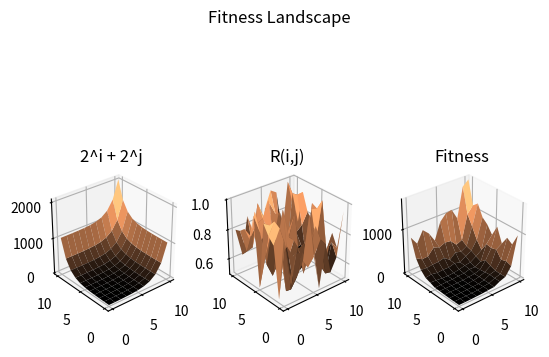
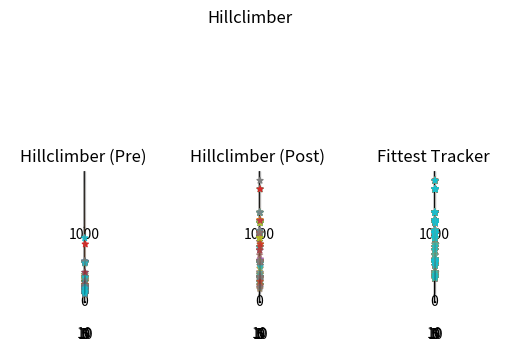

The script that saved these images, in order:
from mpl_toolkits.mplot3d import axes3d
import matplotlib.pyplot as plt
import numpy as np
import random
import copy


GENE_SIZE = 20
POP_SIZE = 400
DEME_SIZE = int(POP_SIZE/20)
MUTATION_RATE = 0.2

m = ['FPTP', 'POP']
mode = m[0]

xy_lim = 10


###############################################################################
###     CLASSES     ###

class Individual():

        G = [0] * GENE_SIZE
        i = 0
        j = 0
        R = 0
        fit = 0

###   Init constructor to initialise attributes
        def __init__(self,ran):
                self.G = self.calc_genes()
                self.i = self.calc_i()
                self.j = self.calc_j()
                self.R = self.calc_R(ran)
                self.fit = self.calc_fit()

###   Calculate the i value from the genes
        def calc_i(self):
                ones = 0
                arr = self.G[:int(GENE_SIZE/2)]
                for c in range(len(arr)):
                        if (arr[c] == 1):
                                ones += 1
                return ones

###   Calculate the j value from the genes
        def calc_j(self):
                ones = 0
                arr = self.G[int(GENE_SIZE/2):]
                for v in range(len(arr)):
                        if (arr[v] == 1):
                                ones += 1
                return ones

###   Generate the Genes for this individual
        def calc_genes(self):
                return np.random.randint(2, size=GENE_SIZE)

###   Generate R value to calculate the fitness
        def calc_R(self,ran):
                return ran[self.i, self.j]

###   Calculate the fitness from the equation
        def calc_fit(self):
                return int(self.R*(2**self.i+2**self.j))

        def recalc(self, ran):
                self.i = self.calc_i()
                self.j = self.calc_j()
                self.R = self.calc_R(ran)
                self.fit = self.calc_fit()
                return 0


###############################################################################
###     Functions       ###

def get_Fittest(pop):
        list = [0] * len(pop)
        for x in range(len(pop)):
                list[x] = pop[x].fit
        return list.index(max(list))
        # return [i for i, j in enumerate(list) if j == max(list)]

def mutate(par, R):
        child = copy.deepcopy(par)
        for i in range(len(par.G)):
                if (random.uniform(0,1) < (MUTATION_RATE)):
                        child.G[i] = random.randint(0,1)
        child.recalc(R)
        return child

def have_Sex(par1, par2, R):
        child = copy.deepcopy(par1)
        point = random.randint(0, GENE_SIZE-1)

        # Left side of point from parent 1
        child.G[:point] = par1.G[:point]

        # Right side of point from parent 2
        child.G[point:] = par2.G[point:]

        child.recalc(R)
        return child

def make_Deme(ran):
        return [Individual(ran) for q in range(DEME_SIZE)]

def plot_Surface(ax, arr):

        ax.view_init(azim=-130)
        ax.plot_surface(arr[0], arr[1], arr[2], cmap='copper', alpha=0.7)

def plot_Pop(ax, pop, text):
        ax.set_aspect('equal')

        X = [Individual.i for Individual in pop]
        Y = [Individual.j for Individual in pop]
        Z = [Individual.fit for Individual in pop]

        # f_Z0 = np.multiply(copy.deepcopy(z0), copy.deepcopy(R0))

        # ax.view_init(azim=-130)
        # ax.plot_surface(arr[0], arr[1], arr[2], cmap='copper', alpha=0.7)
        ax.title.set_text(text)

        ax.scatter(X, Y, Z, marker='*')

        return 0

def plot_Fittest(ax, pop, arr):

        ax.set_aspect('equal')

        ax.title.set_text("Fittest Tracker")

        ax.scatter(arr[0], arr[1], arr[2], marker='*')

        return 0


###############################################################################
###     SET UP FITNESS LANDSCAPE        ###

#   Set up graphing
fig = plt.figure()
fig.suptitle("Fitness Landscape")

#   Create the X and Y axes based on i and j values of the population
x0 = np.arange(0, (GENE_SIZE/2)+1, 1)
y0 = np.arange(0, (GENE_SIZE/2)+1, 1)
X0, Y0 = np.meshgrid(x0, y0)

#   Set up Z axis based on fitness values of the population
z0 = (2**X0 + 2**Y0)
# r0 = [random.uniform(0.5,1) for i in Y0]
R0 = np.random.rand(len(X0),len(X0))
for n in range(len(X0)):
        for m in range(len(X0)):
                R0[m,n] = (R0[m,n]+1)/2
Z0 = np.multiply(copy.deepcopy(z0),copy.deepcopy(R0))

landscape_arr = [X0, Y0, Z0]

###############################################################################
###     Individuals Part        ###

# population_0 = [Individual(copy.deepcopy(R0)) for q in range(POP_SIZE)]
# population_1 = copy.deepcopy(population_0)

# w, h = int(POP_SIZE/DEME_SIZE), DEME_SIZE
# demes_0 = [[0 for x in range(w)] for y in range(h)]

# for ii in range(len(demes_0)):
#         for jj in range(len(demes_0[ii])):
#                 demes_0[ii][jj] = copy.deepcopy(population_0[ii*DEME_SIZE+jj])

# deme = [Individual(copy.deepcopy(R0)) for q in range(DEME_SIZE)]

population_0 = [make_Deme(copy.deepcopy(R0)) for i in range(int(POP_SIZE/DEME_SIZE))]
population_1 = copy.deepcopy(population_0)

print(vars(population_0[0][0]))

### Use this for printing out what the inviduals array is
# print([Individual.G for Individual in population])

###############################################################################
###     Hillclimber - Population Plot (Pre)      ###
# fig2 = plt.figure()
# fig2.suptitle("Hillclimber")

# f2_ax0 = fig2.add_subplot(131,projection='3d')
# f2_ax0.set_aspect('equal')

# pre_pop0_X = [Individual.i for Individual in population_0]
# pre_pop0_Y = [Individual.j for Individual in population_0]
# pre_pop0_Z = [Individual.fit for Individual in population_0]

# f2_Z0 = np.multiply(copy.deepcopy(z0), copy.deepcopy(R0))

# f2_ax0.view_init(azim=-130)
# f2_ax0.plot_surface(X0, Y0, f2_Z0, cmap='copper', alpha=0.7)
# f2_ax0.title.set_text("Population (Pre)")

# f2_ax0.scatter(pre_pop0_X, pre_pop0_Y, pre_pop0_Z, marker='*')


###     Crossover - Population Plot (Pre)      ###
# fig3 = plt.figure()
# fig3.suptitle("Crossover")

# f3_ax0 = fig3.add_subplot(131,projection='3d')
# f3_ax0.set_aspect('equal')

# pre_pop1_X = [Individual.i for Individual in population_1]
# pre_pop1_Y = [Individual.j for Individual in population_1]
# pre_pop1_Z = [Individual.fit for Individual in population_1]

# f3_Z0 = np.multiply(copy.deepcopy(z0), copy.deepcopy(R0))

# f3_ax0.view_init(azim=-130)
# f3_ax0.plot_surface(X0, Y0, f3_Z0, cmap='copper', alpha=0.7, rstride=1, cstride=1)
# f3_ax0.title.set_text("Population (Pre)")

# f3_ax0.scatter(pre_pop1_X, pre_pop1_Y, pre_pop1_Z, marker='*')


###############################################################################
###             Genetic Algorithms      ###

###############################################################################
###             Hillclimber             ###

def hillclimber_GA(population):

        fittestX = []
        fittestY = []
        fittestZ = []
        fittest_XYZ = [fittestX, fittestY, fittestZ]
        fittest_arr = [fittest_XYZ for ee in range(len(population))]

        fittest = [population[i][get_Fittest(population[i])] for i in range(len(population))]
        fittest_last = [population[i][get_Fittest(population[i])] for i in range(len(population))]

        # print(fittest_last, fittest)

        done = False

        generation_0 = 0

        MAX_FITNESS = int(max(map(max, Z0)))

        while not(done):

                for p in range(len(population)):

                        # Select the parent from the population
                        mutated_individual_index = random.randint(0,len(population[p])-1)
                        parent = population[p][mutated_individual_index]

                        # Mutate the parent to create a child and recalculate child values
                        child = mutate(parent, copy.deepcopy(R0))
                        # print(R0[child.i, child.j])
                        # child.recalc(copy.deepcopy(R0))
                        # print(child.R)

                        # Choose whether to put the child back into the population
                        # If the child is put back into the population then this counts as a generation
                        if (child.fit > parent.fit):
                                population[p][mutated_individual_index] = copy.deepcopy(child)
                                generation_0 += 1

                        # Now find the fittest in this generation
                        fittest[p] = population[p][get_Fittest(population[p])]
                        if (fittest[p] != fittest_last[p]):
                                fittest_arr[p][0].append(fittest[p].i)
                                fittest_arr[p][1].append(fittest[p].j)
                                fittest_arr[p][2].append(fittest[p].fit)
                                print(fittest[p].fit)

                        # Make sure the fittest isn't the same from last generation because plotting it isn't helpful
                        fittest_last[p] = fittest[p]

                        # Check if the population has found an individual which has a high enough fitness to consider complete
                        if (mode == 'FPTP'):
                                if ((MAX_FITNESS * 0.95 < fittest[p].fit <= MAX_FITNESS) or (generation_0 == 3000)):
                                        done = True
                        else:
                                if (generation_0 == 1900):
                                        done = True

        print("------   HILLCLIMBER    ------")
        print(fittest_arr)
        print("Peak Fitness Possible: ", MAX_FITNESS)
        print("Generation: ", generation_0)
        print("------   HILLCLIMBER    ------")


        return fittest_arr

###############################################################################
###             Crossover             ###

def crossover_GA(population_1):

        fittestX_1 = []
        fittestY_1 = []
        fittestZ_1 = []

        fittest_last_1 = population_1[get_Fittest(population_1)]

        done = False

        generation_1 = 0

        MAX_FITNESS = int(max(map(max, Z0)))

        while not(done):

                select = False
                select1 = False
                select2 = False

                # Make sure not to select the same parent
                while not(select):

                        # Select two individuals to fight to be the first parent from the population
                        while not(select1):
                                a = population_1[random.randint(0,len(population_1)-1)]
                                b = population_1[random.randint(0,len(population_1)-1)]

                                if (a != b):
                                        if (a.fit > b.fit):
                                                parent1 = copy.deepcopy(a)
                                        else:
                                                parent1 = copy.deepcopy(b)
                                        select1 = True

                        # Select two individuals to fight to be the second parent from the population
                        while not(select2):
                                a = population_1[random.randint(0,len(population_1)-1)]
                                b = population_1[random.randint(0,len(population_1)-1)]

                                if (a != b):
                                        if (a.fit > b.fit):
                                                parent2 = copy.deepcopy(a)
                                        else:
                                                parent2 = copy.deepcopy(b)
                                        select2 = True

                        if (parent1 != parent2):
                                select = True

                # Perform crossover on the two parents to generate a child
                child = have_Sex(parent1, parent2, copy.deepcopy(R0))


                # Mutate the child to create a mutated child to put back into population
                mutant_child = mutate(child, copy.deepcopy(R0))

                # Choose whether to put the child back into the population
                # If the child is put back into the population then this counts as a generation

                l_select = False

                # Select two individuals to fight to see who gets replaced from the population
                while not(l_select):
                        a = random.randint(0,len(population_1)-1)
                        b = random.randint(0,len(population_1)-1)

                        if (a != b):
                                if (population_1[a].fit > population_1[b].fit):
                                        loser = a
                                else:
                                        loser = b
                                l_select = True

                # Check if the loser can be replaced, and replace it
                if (mutant_child.fit > population_1[loser].fit):
                        population_1[loser] = copy.deepcopy(mutant_child)
                        generation_1 += 1
                        # print(generation_1)

                # Now find the fittest in this generation
                fittest_1 = population_1[get_Fittest(population_1)]
                if (fittest_1 != fittest_last_1):
                        fittestX_1.append(fittest_1.i)
                        fittestY_1.append(fittest_1.j)
                        fittestZ_1.append(fittest_1.fit)
                        print(fittest_1.fit)

                # Make sure the fittest isn't the same from last generation because plotting it isn't helpful
                fittest_last_1 = fittest_1

                # Check if the population has found an individual which has a high enough fitness to consider complete
                if (mode == 'FPTP'):
                        if ((MAX_FITNESS * 0.95 < fittest_1.fit <= MAX_FITNESS) or (generation_1 == 3000)):
                                done = True
                else:
                        if (generation_1 == 1900):
                                done = True

        print("------   CROSSOVER    ------")
        print(fittestX_1, fittestY_1, fittestZ_1)
        print("Peak Fitness Possible: ", MAX_FITNESS)
        print("Generation: ", generation_1)
        print("------   CROSSOVER    ------")


###############################################################################
#############################       Main Loop       ###########################

fig2 = plt.figure()
fig2.suptitle("Hillclimber")

f2_ax0 = fig2.add_subplot(131,projection='3d')
f2_ax1 = fig2.add_subplot(132,projection='3d')
f2_ax2 = fig2.add_subplot(133,projection='3d')

# Plot the pre-evolution population sub-figure
plot_Surface(f2_ax0, copy.deepcopy(landscape_arr))
for rr in range(len(population_0)):
        plot_Pop(f2_ax0, population_0[rr], "Hillclimber (Pre)")

# Do the GA on the population
fittest_arr = hillclimber_GA(population_0)

# Plot the post-evolution population sub-figure
plot_Surface(f2_ax1, copy.deepcopy(landscape_arr))
for rr in range(len(population_0)):
        plot_Pop(f2_ax1, population_0[rr], "Hillclimber (Post)")

# Plot the post-evolution fittest trace
plot_Surface(f2_ax2, copy.deepcopy(landscape_arr))
for rr in range(len(population_0)):
        plot_Fittest(f2_ax2, population_0[rr], copy.deepcopy(fittest_arr[rr]))

###############################################################################
###     Plots       ###
###############################################################################

###############################################################################

###     FITNESS       ###
ax = fig.add_subplot(133,projection='3d')
ax.set_aspect('equal')

ax.view_init(azim=-130)
ax.plot_surface(X0, Y0, Z0, cmap='copper', rstride=1, cstride=1)
ax.title.set_text("Fitness")


###############################################################################
###     2^i + 2^j      ###

ax1 = fig.add_subplot(131,projection='3d')
ax1.set_aspect('equal')

Z1 = np.multiply(copy.deepcopy(z0),[1 for i in Y0])

ax1.view_init(azim=-130)
ax1.plot_surface(X0, Y0, Z1, cmap='copper')
ax1.title.set_text("2^i + 2^j")


###############################################################################
###     R(i,j)      ###

ax2 = fig.add_subplot(132,projection='3d')
ax2.set_aspect('equal')

Z2 = np.multiply(copy.deepcopy(z0), copy.deepcopy(R0))
Z2 = np.divide(Z2, copy.deepcopy(z0))

ax2.view_init(azim=-130)
ax2.plot_surface(X0, Y0, Z2, cmap='copper')
ax2.title.set_text("R(i,j)")


# ###############################################################################
# ###     Hillclimber - Population Plot (Post)        ###

# f2_ax1 = fig2.add_subplot(132,projection='3d')
# f2_ax1.set_aspect('equal')

# popX_0 = [Individual.i for Individual in population_0]
# popY_0 = [Individual.j for Individual in population_0]
# popZ_0 = [Individual.fit for Individual in population_0]

# f2_Z0 = np.multiply(copy.deepcopy(z0), copy.deepcopy(R0))

# f2_ax1.view_init(azim=-130)
# f2_ax1.plot_surface(X0, Y0, f2_Z0, cmap='copper', alpha=0.7)
# f2_ax1.title.set_text("Population (Post)")

# f2_ax1.scatter(popX_0, popY_0, popZ_0, marker='*')

# ###     Hillclimber Plot         ###

# f2_ax2 = fig2.add_subplot(133,projection='3d')
# f2_ax2.set_aspect('equal')

# hX = fittestX_0
# hY = fittestY_0
# hZ = fittestZ_0

# f2_Z0 = np.multiply(copy.deepcopy(z0), copy.deepcopy(R0))

# f2_ax2.view_init(azim=-130)
# f2_ax2.plot_surface(X0, Y0, f2_Z0, cmap='copper', alpha=0.7)
# f2_ax2.title.set_text("Fittest Tracker")

# f2_ax2.scatter(hX,hY,hZ, marker='*')


# ###############################################################################
# ###     Crossover - Population Plot (Post)        ###

# f3_ax1 = fig3.add_subplot(132,projection='3d')
# f3_ax1.set_aspect('equal')

# popX_1 = [Individual.i for Individual in population_1]
# popY_1 = [Individual.j for Individual in population_1]
# popZ_1 = [Individual.fit for Individual in population_1]

# f3_Z0 = np.multiply(copy.deepcopy(z0), copy.deepcopy(R0))

# f3_ax1.view_init(azim=-130)
# f3_ax1.plot_surface(X0, Y0, f3_Z0, cmap='copper', alpha=0.7)
# f3_ax1.title.set_text("Population (Post)")

# f3_ax1.scatter(popX_1, popY_1, popZ_1, marker='*')

# ###     Crossover Plot         ###

# f3_ax2 = fig3.add_subplot(133,projection='3d')
# f3_ax2.set_aspect('equal')

# hX_1 = fittestX_1
# hY_1 = fittestY_1
# hZ_1 = fittestZ_1

# f3_Z0 = np.multiply(copy.deepcopy(z0), copy.deepcopy(R0))

# f3_ax2.view_init(azim=-130)
# f3_ax2.plot_surface(X0, Y0, f3_Z0, cmap='copper', alpha=0.7, rstride=1, cstride=1)
# print(len(X0), len(X0[0]))
# f3_ax2.title.set_text("Fittest Tracker")

# f3_ax2.scatter(hX_1, hY_1, hZ_1, marker='*')


plt.show()
